6-way image classification set "dataset" from GitHub (JuanFe202122431/Miniproyecto3); label vocabulary: odocoileus hemionus, otospermophilus beecheyi, otospermophilus variegatus, phoca vitulina, sciurus niger, sylvilagus audubonii.

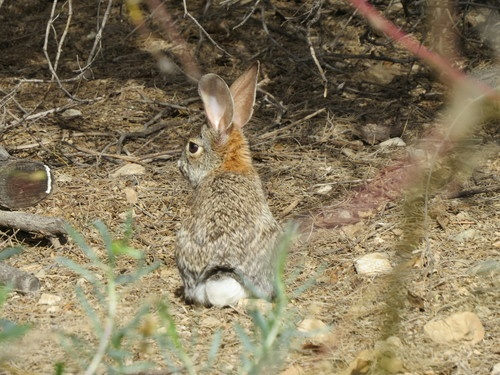
Label: sylvilagus audubonii

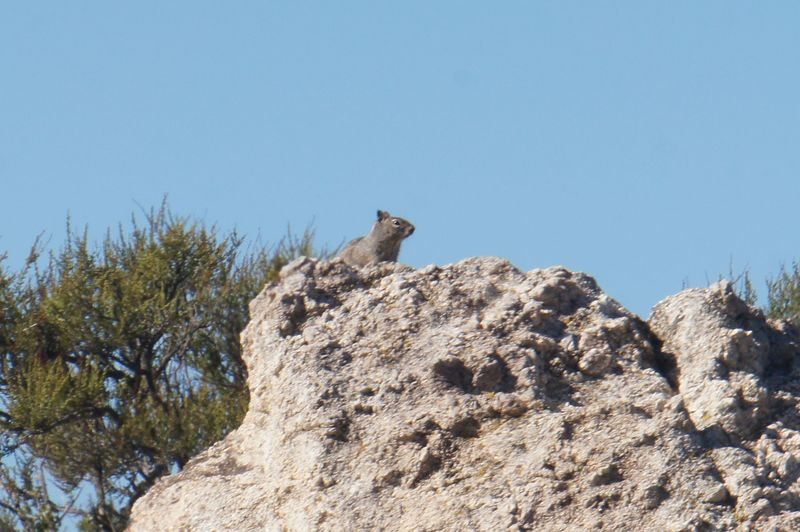
Label: otospermophilus beecheyi

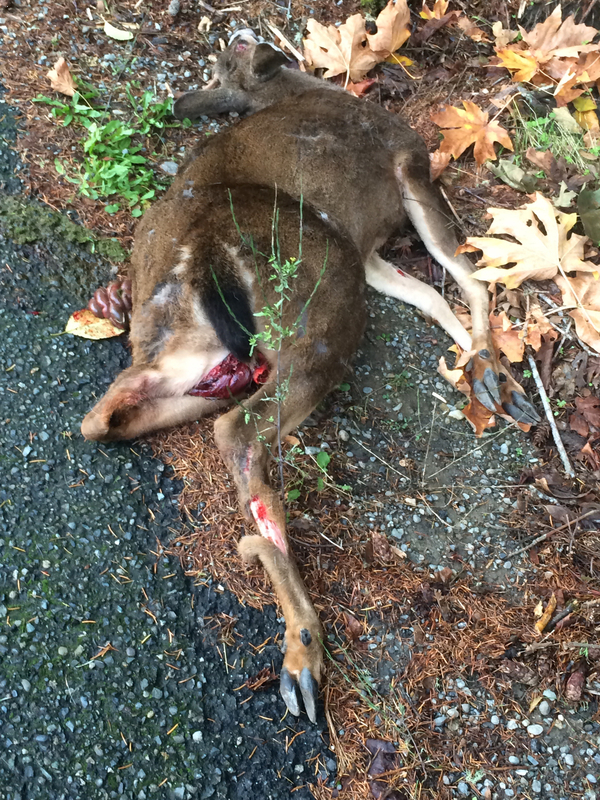
Label: odocoileus hemionus

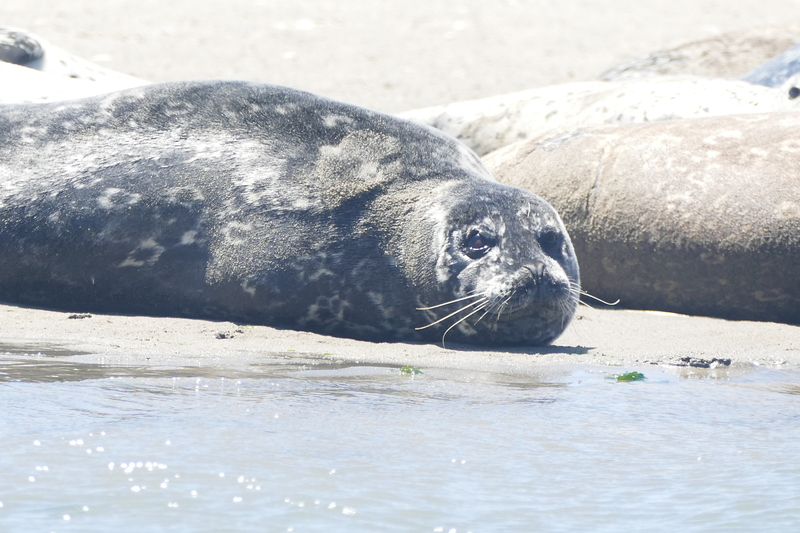
Label: phoca vitulina

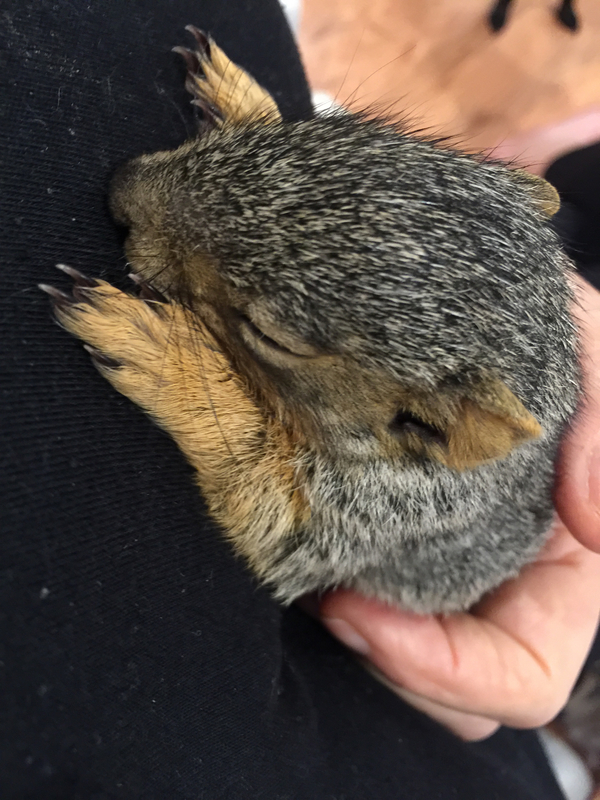
Label: sciurus niger

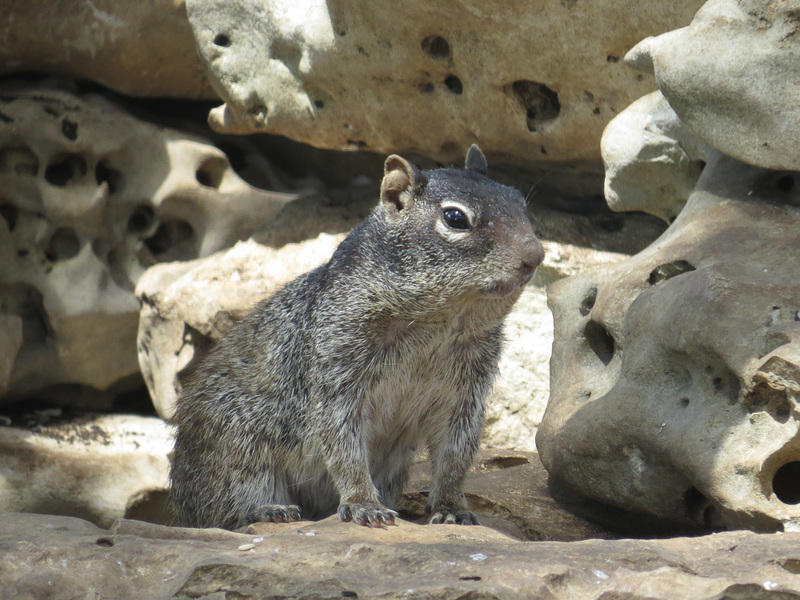
Label: otospermophilus variegatus
